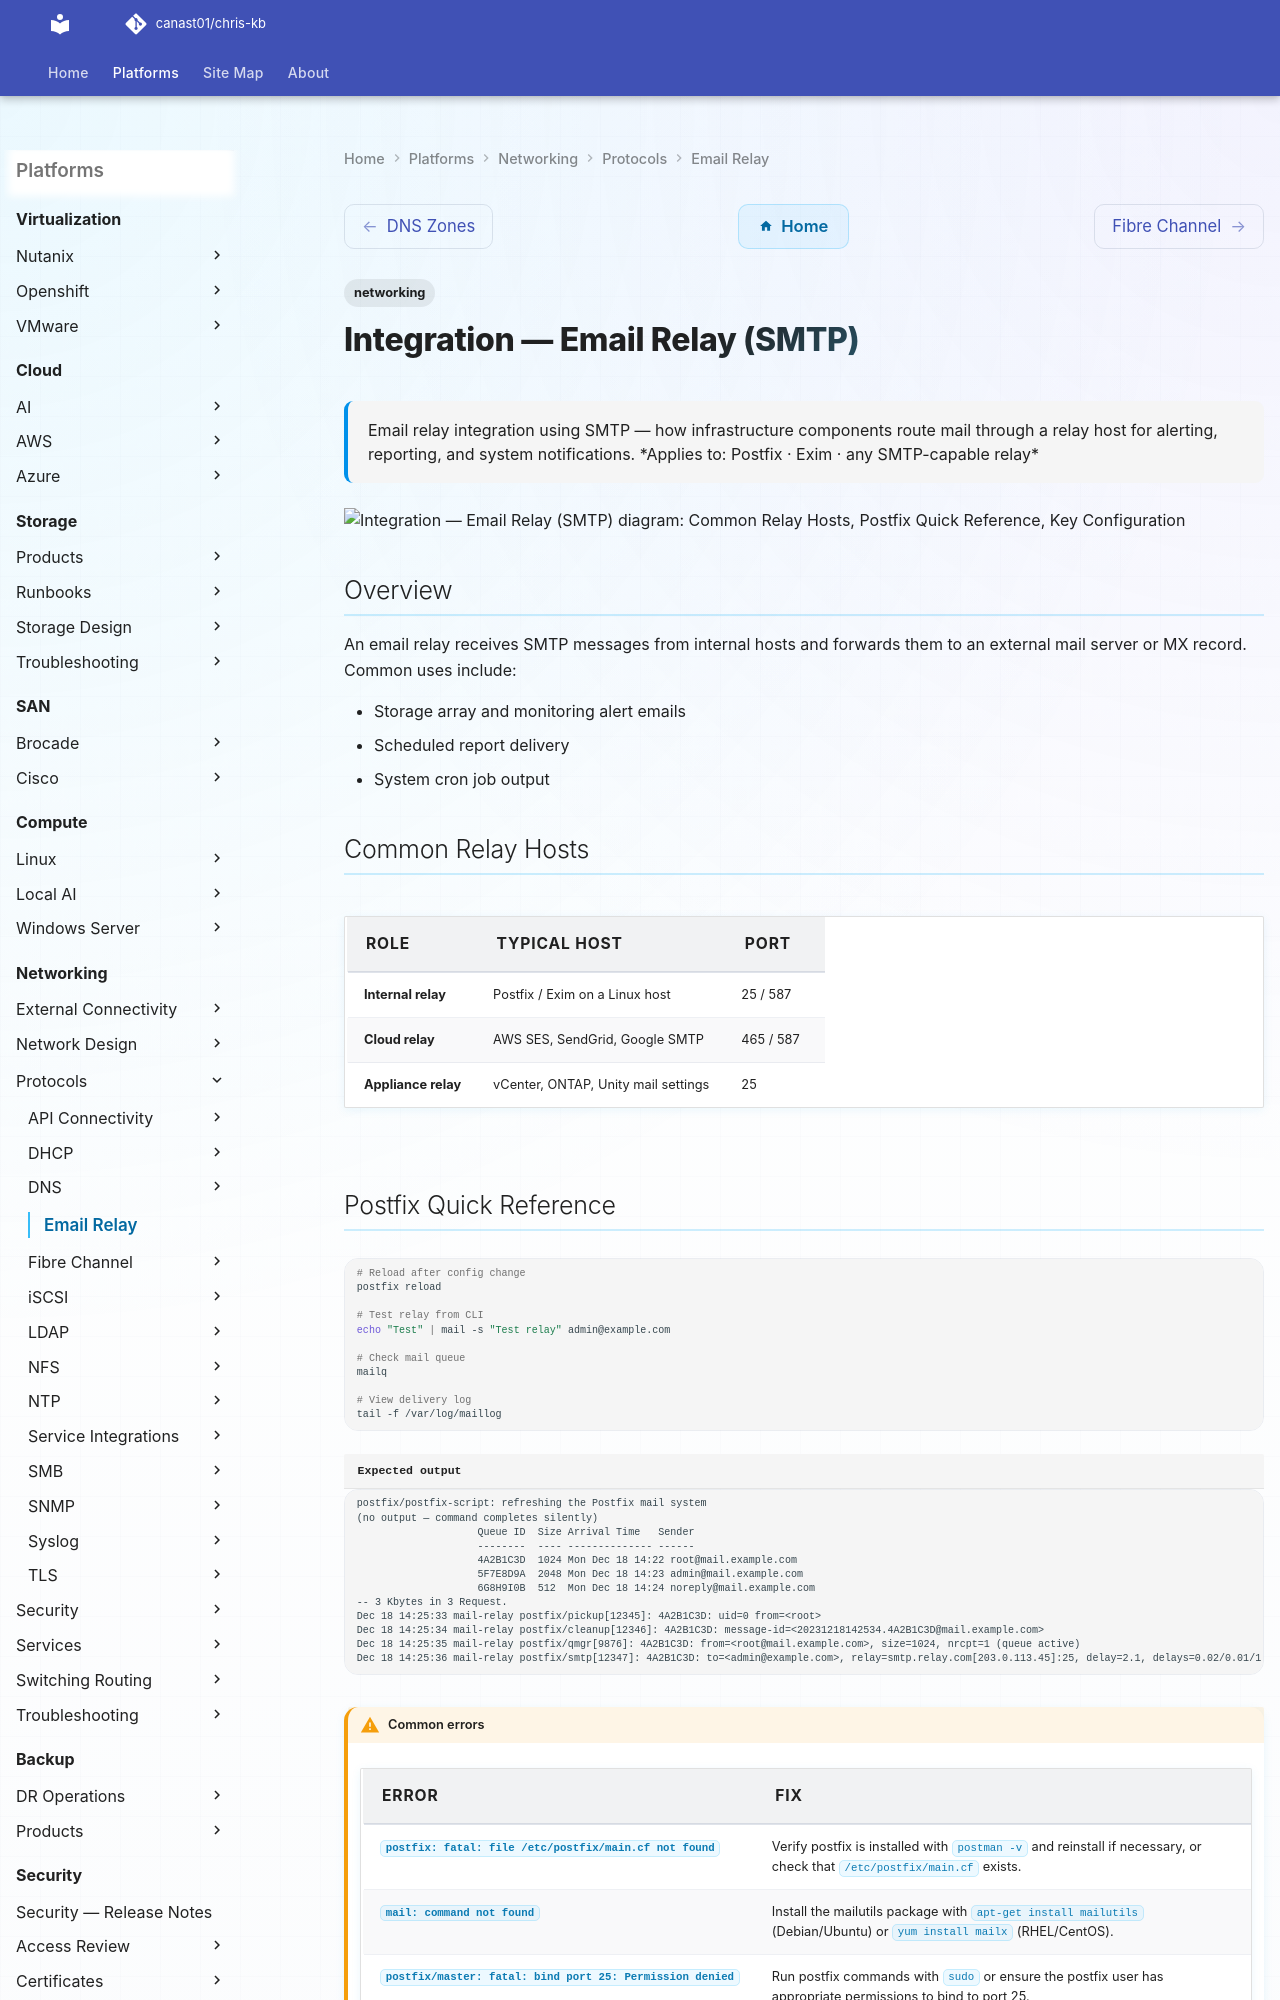

repository: canast01/chris-kb · page: networking/protocols/email-relay/index.html · generator: mkdocs

---
tags:
  - networking
search:
  boost: 1
description: "Email relay integration using SMTP — how infrastructure components route mail through a relay host for alerting, reporting, and system notifications."
---
# Integration — Email Relay (SMTP)

<div class="kb-summary">
Email relay integration using SMTP — how infrastructure components route mail through a relay host for alerting, reporting, and system notifications.

*Applies to: Postfix · Exim · any SMTP-capable relay*
</div>

```d2
direction: down

common_relay_hosts: "Common Relay Hosts" {shape: rectangle}
postfix_quick_reference: "Postfix Quick Reference" {shape: rectangle}
key_configuration: "Key Configuration" {shape: rectangle}

common_relay_hosts -> postfix_quick_reference: uses
postfix_quick_reference -> key_configuration: uses
```

## Overview

An email relay receives SMTP messages from internal hosts and forwards them to an external mail server or MX record. Common uses include:

- Storage array and monitoring alert emails
- Scheduled report delivery
- System cron job output

## Common Relay Hosts

| Role | Typical Host | Port |
|---|---|---|
| Internal relay | Postfix / Exim on a Linux host | 25 / 587 |
| Cloud relay | AWS SES, SendGrid, Google SMTP | 465 / 587 |
| Appliance relay | vCenter, ONTAP, Unity mail settings | 25 |
